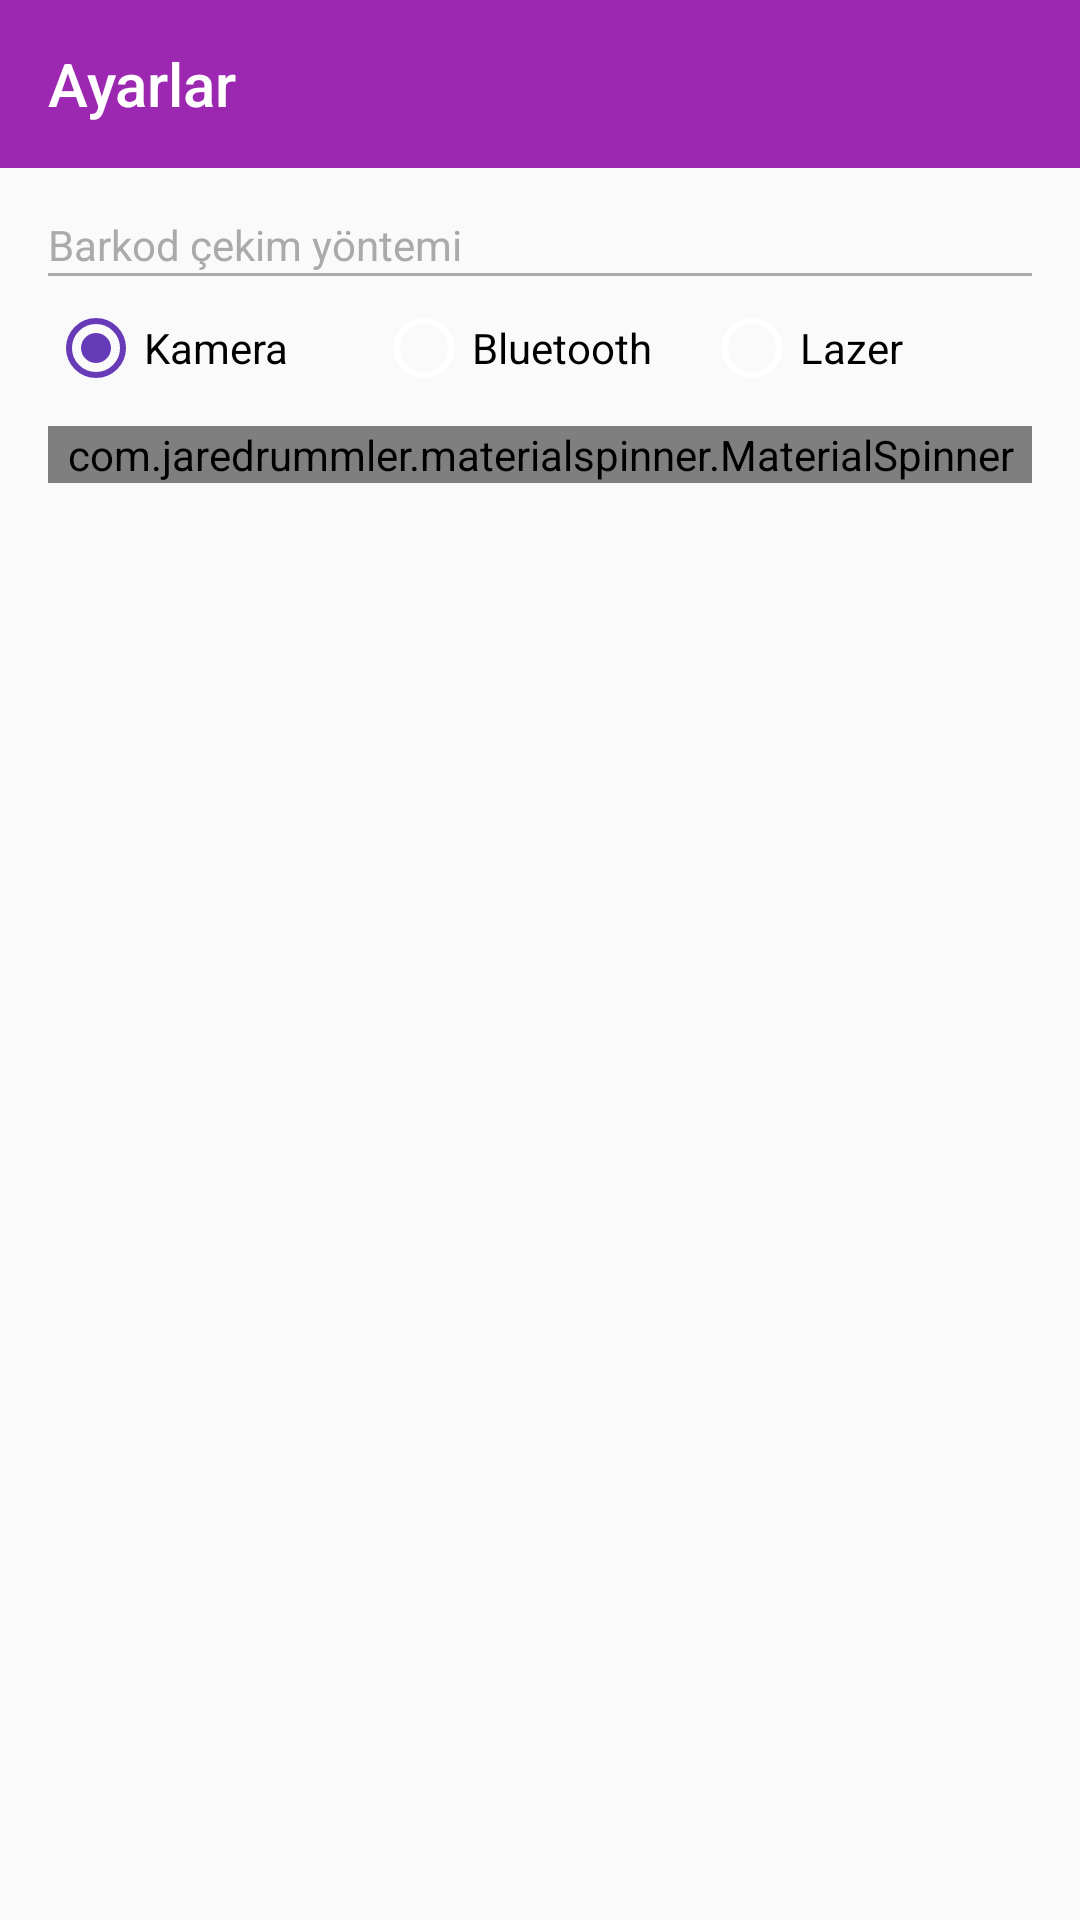

Here is an Android app screen rendered from its layout file. Give the layout XML and the strings, colors and styles it references.
<!-- AndroidManifest.xml: application theme AppTheme -->
<!-- res/layout/activity_settings.xml -->
<?xml version="1.0" encoding="utf-8"?>
<LinearLayout xmlns:android="http://schemas.android.com/apk/res/android"
    xmlns:app="http://schemas.android.com/apk/res-auto"
    xmlns:tools="http://schemas.android.com/tools"
    android:layout_width="match_parent"
    android:layout_height="match_parent"
    android:orientation="vertical"
    tools:context=".ui.settings.SettingsActivity">

    <com.google.android.material.appbar.AppBarLayout
        android:layout_width="match_parent"
        android:layout_height="wrap_content">

        <androidx.appcompat.widget.Toolbar
            android:id="@+id/toolbar"
            style="@style/Toolbar"
            android:layout_width="match_parent"
            android:layout_height="wrap_content"
            app:subtitleTextColor="@color/white"
            app:title="@string/title_activity_settings"
            app:titleTextColor="@color/white" />

    </com.google.android.material.appbar.AppBarLayout>

    <LinearLayout
        android:layout_width="match_parent"
        android:layout_height="wrap_content"
        android:orientation="vertical"
        android:padding="16dp">

        <TextView
            android:id="@+id/txt_alan1"
            android:layout_width="wrap_content"
            android:layout_height="match_parent"
            android:text="Barkod çekim yöntemi"
            android:textColor="@android:color/darker_gray" />

        <View
            android:layout_width="match_parent"
            android:layout_height="1dp"
            android:background="@android:color/darker_gray" />

        <RadioGroup
            android:id="@+id/radio_group"
            android:orientation="horizontal"
            android:layout_width="match_parent"
            android:layout_height="0dp"
            android:layout_weight="3"
            android:layout_marginTop="8dp">

                <RadioButton
                    android:id="@+id/radio_button_camera"
                    android:layout_width="0dp"
                    android:layout_height="wrap_content"
                    android:layout_weight="1"
                    android:checked="true"
                    android:text="Kamera" />

                <RadioButton
                    android:id="@+id/radio_button_bluetooth"
                    android:layout_width="0dp"
                    android:layout_height="wrap_content"
                    android:layout_weight="1"
                    android:text="Bluetooth" />
            <RadioButton
                android:id="@+id/radio_button_lazer"
                android:layout_width="0dp"
                android:layout_height="wrap_content"
                android:layout_weight="1"
                android:text="Lazer" />

        </RadioGroup>

        <com.jaredrummler.materialspinner.MaterialSpinner
            android:id="@+id/spinner_list"
            android:layout_width="match_parent"
            android:layout_marginTop="10dp"
            android:layout_height="match_parent"
            app:ms_text_color="@color/gray"
            app:ms_background_color="@color/bg_color"
            app:ms_hint="Bluetooth cihazı seçiniz"
            app:ms_hint_color="@color/gray"/>

    </LinearLayout>

</LinearLayout>
<!-- resources referenced by this layout -->
<resources>
  <color name="bg_color">#f7f7f7</color>
  <color name="gray">#7e7e7e</color>
  <color name="white">#ffffff</color>
  <string name="title_activity_settings">Ayarlar</string>
  <style name="Toolbar" parent="Base.ThemeOverlay.AppCompat.Light">
          <item name="android:layout_width">match_parent</item>
          <item name="android:layout_height">wrap_content</item>
          <item name="android:minHeight">?attr/actionBarSize</item>
          <item name="colorControlNormal">@color/white</item>
      </style>
  <style name="AppTheme" parent="Theme.AppCompat.Light.NoActionBar">
          
          <item name="colorPrimary">@color/primaryColor</item>
          <item name="colorPrimaryDark">@color/primaryDarkColor</item>
          <item name="colorAccent">@color/secondaryColor</item>
          <item name="drawerArrowStyle">@style/MaterialDrawer.DrawerArrowStyle</item>
          <item name="colorControlNormal">@color/white</item>
      </style>
  <color name="primaryColor">#9c27b0</color>
  <color name="primaryDarkColor">#6a0080</color>
  <color name="secondaryColor">#673ab7</color>
  <style name="MaterialDrawer.DrawerArrowStyle" parent="Widget.AppCompat.DrawerArrowToggle">
          <item name="spinBars">false</item>
          <item name="color">@color/white</item>
      </style>
</resources>
